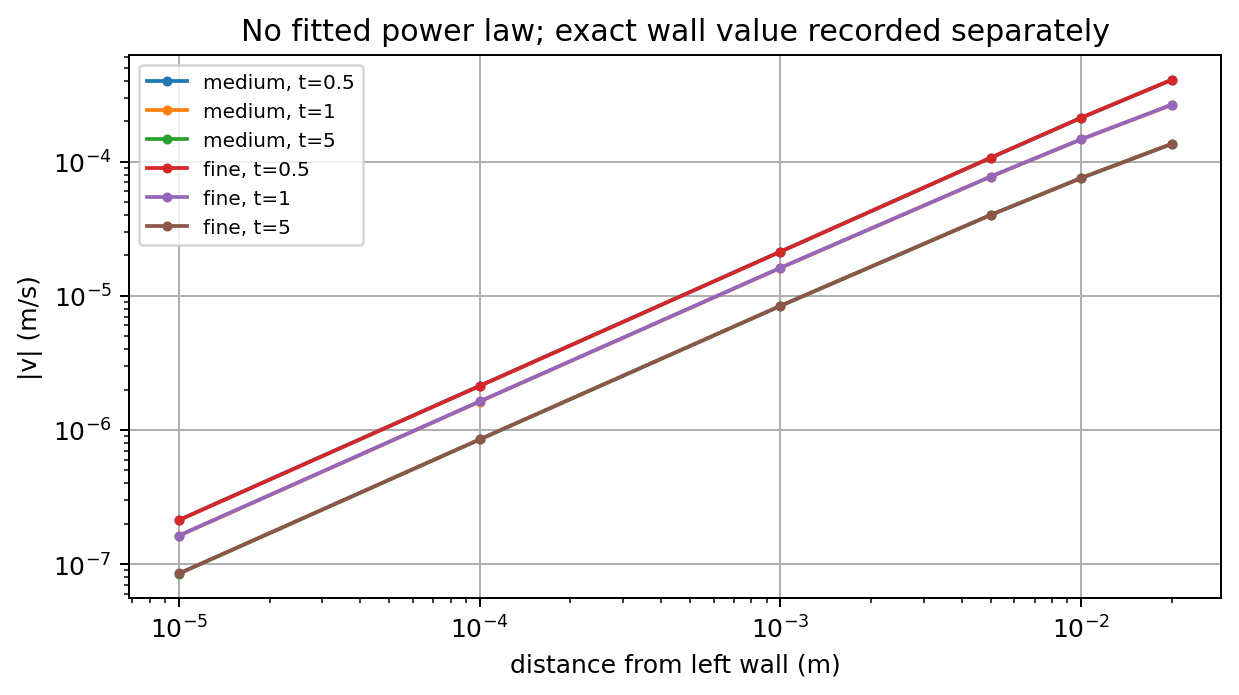

Data behind this chart, as committed beside it:
mesh, time, z, side, wall_speed, speed_at_epsilon_0_02, speed_at_epsilon_1e_5, ratio_smallest_to_largest_epsilon
fine, 0.1, -1.0, -1, 0.0, 4.566948771712468e-05, 2.9973446773480494e-08, 0.0006563
fine, 0.1, -1.0, 1, 0.0, 4.566948771712425e-05, 2.997344677348174e-08, 0.0006563
fine, 0.1, -0.2, -1, 0.0, 0.0002041, 1.3373712530612033e-07, 0.0006553
fine, 0.1, -0.2, 1, 0.0, 0.0002041, 1.3373712530611922e-07, 0.0006553
fine, 0.1, -0.05, -1, 0.0, 0.0003519, 2.2942110554386975e-07, 0.000652
fine, 0.1, -0.05, 1, 0.0, 0.0003519, 2.2942110554387063e-07, 0.000652
fine, 0.5, -1.0, -1, 0.0, 3.10230182243342e-05, 1.3161131100187664e-08, 0.0004242
fine, 0.5, -1.0, 1, 0.0, 3.102301822433187e-05, 1.3161131100185297e-08, 0.0004242
fine, 0.5, -0.2, -1, 0.0, 0.000141, 6.161300967521212e-08, 0.000437
fine, 0.5, -0.2, 1, 0.0, 0.000141, 6.161300967519964e-08, 0.000437
fine, 0.5, -0.05, -1, 0.0, 0.0004068, 2.1267578207063685e-07, 0.0005228
fine, 0.5, -0.05, 1, 0.0, 0.0004068, 2.1267578207060612e-07, 0.0005228
fine, 1.0, -1.0, -1, 0.0, 6.896010734651524e-05, 3.9904278014791254e-08, 0.0005787
fine, 1.0, -1.0, 1, 0.0, 6.89601073465156e-05, 3.9904278014789963e-08, 0.0005787
fine, 1.0, -0.2, -1, 0.0, 0.0002369, 1.4067418370485683e-07, 0.0005938
fine, 1.0, -0.2, 1, 0.0, 0.0002369, 1.406741837048535e-07, 0.0005938
fine, 1.0, -0.05, -1, 0.0, 0.000265, 1.633170906892824e-07, 0.0006163
fine, 1.0, -0.05, 1, 0.0, 0.000265, 1.6331709068928051e-07, 0.0006163
fine, 2.0, -1.0, -1, 0.0, 4.760731393533741e-05, 2.4605886657013472e-08, 0.0005169
fine, 2.0, -1.0, 1, 0.0, 4.7607313935336494e-05, 2.4605886657011166e-08, 0.0005169
fine, 2.0, -0.2, -1, 0.0, 0.0002184, 1.1728489520338118e-07, 0.000537
fine, 2.0, -0.2, 1, 0.0, 0.0002184, 1.17284895203386e-07, 0.000537
fine, 2.0, -0.05, -1, 0.0, 0.0004056, 2.2953676712937415e-07, 0.000566
fine, 2.0, -0.05, 1, 0.0, 0.0004056, 2.2953676712937573e-07, 0.000566
fine, 5.0, -1.0, -1, 0.0, 3.440919986623848e-05, 2.0414795884724023e-08, 0.0005933
fine, 5.0, -1.0, 1, 0.0, 3.4409199866237996e-05, 2.0414795884723007e-08, 0.0005933
fine, 5.0, -0.2, -1, 0.0, 0.0001271, 7.727699805870832e-08, 0.0006082
fine, 5.0, -0.2, 1, 0.0, 0.0001271, 7.727699805870626e-08, 0.0006082
fine, 5.0, -0.05, -1, 0.0, 0.0001353, 8.511608427397306e-08, 0.000629
fine, 5.0, -0.05, 1, 0.0, 0.0001353, 8.511608427397509e-08, 0.000629
medium, 0.1, -1.0, -1, 0.0, 4.5667949502014985e-05, 2.9985546582642064e-08, 0.0006566
medium, 0.1, -1.0, 1, 1.71048829523511e-21, 4.5667949502015114e-05, 2.998554658264307e-08, 0.0006566
medium, 0.1, -0.2, -1, 0.0, 0.0002041, 1.337036898653233e-07, 0.0006552
medium, 0.1, -0.2, 1, 0.0, 0.0002041, 1.337036898653282e-07, 0.0006552
medium, 0.1, -0.05, -1, 0.0, 0.0003516, 2.2923556756739163e-07, 0.0006519
medium, 0.1, -0.05, 1, 0.0, 0.0003516, 2.2923556756739475e-07, 0.0006519
medium, 0.5, -1.0, -1, 0.0, 3.100971329326273e-05, 1.3153402644530274e-08, 0.0004242
medium, 0.5, -1.0, 1, 7.501345065485521e-22, 3.100971329326425e-05, 1.3153402644534335e-08, 0.0004242
medium, 0.5, -0.2, -1, 0.0, 0.0001409, 6.16258577468481e-08, 0.0004373
medium, 0.5, -0.2, 1, 0.0, 0.0001409, 6.162585774685458e-08, 0.0004373
medium, 0.5, -0.05, -1, 0.0, 0.0004063, 2.1328460499841059e-07, 0.000525
medium, 0.5, -0.05, 1, 0.0, 0.0004063, 2.1328460499843425e-07, 0.000525
medium, 1.0, -1.0, -1, 0.0, 6.895709556525015e-05, 3.9917776322523487e-08, 0.0005789
medium, 1.0, -1.0, 1, 2.2769196426242735e-21, 6.895709556525093e-05, 3.9917776322529455e-08, 0.0005789
medium, 1.0, -0.2, -1, 0.0, 0.0002369, 1.4065274461520448e-07, 0.0005938
medium, 1.0, -0.2, 1, 0.0, 0.0002369, 1.4065274461520668e-07, 0.0005938
medium, 1.0, -0.05, -1, 0.0, 0.0002646, 1.6283145150159942e-07, 0.0006153
medium, 1.0, -0.05, 1, 0.0, 0.0002646, 1.6283145150159486e-07, 0.0006153
medium, 2.0, -1.0, -1, 0.0, 4.7584683699765555e-05, 2.459760514004096e-08, 0.0005169
medium, 2.0, -1.0, 1, 1.402968117970455e-21, 4.7584683699766246e-05, 2.4597605140042352e-08, 0.0005169
medium, 2.0, -0.2, -1, 0.0, 0.0002183, 1.1726828091339375e-07, 0.0005372
medium, 2.0, -0.2, 1, 0.0, 0.0002183, 1.1726828091339565e-07, 0.0005372
medium, 2.0, -0.05, -1, 0.0, 0.000405, 2.2950578179928214e-07, 0.0005667
medium, 2.0, -0.05, 1, 0.0, 0.000405, 2.295057817992934e-07, 0.0005667
medium, 5.0, -1.0, -1, 0.0, 3.442887423537003e-05, 2.043097434937889e-08, 0.0005934
medium, 5.0, -1.0, 1, 1.1654019215639876e-21, 3.442887423537056e-05, 2.0430974349381445e-08, 0.0005934
medium, 5.0, -0.2, -1, 0.0, 0.0001271, 7.731245533572488e-08, 0.0006081
medium, 5.0, -0.2, 1, 0.0, 0.0001271, 7.731245533573266e-08, 0.0006081
medium, 5.0, -0.05, -1, 0.0, 0.0001354, 8.495712354986369e-08, 0.0006274
medium, 5.0, -0.05, 1, 0.0, 0.0001354, 8.495712354986939e-08, 0.0006274
